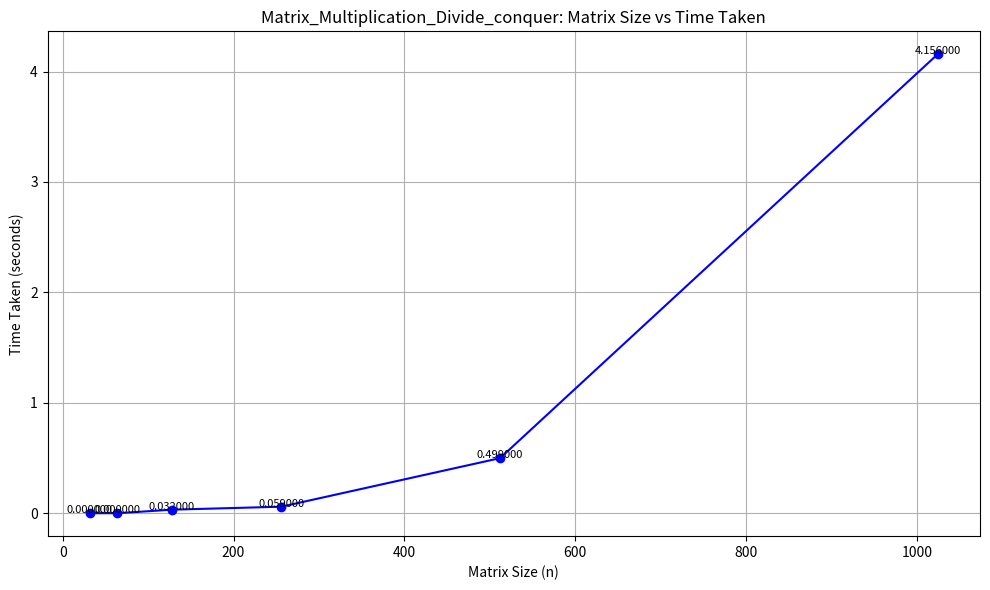

Recreate this plot in Python.
import matplotlib.pyplot as plt

# Data
n_values = [32,64,128,256,512,1024]

time_values = [0.000000, 0.000000, 0.032000, 0.059000, 0.499000, 4.156000]


# Plotting
plt.figure(figsize=(10, 6))
plt.plot(n_values, time_values, marker='o', linestyle='-', color='blue')

# Titles and labels
plt.title('Matrix_Multiplication_Divide_conquer: Matrix Size vs Time Taken')
plt.xlabel('Matrix Size (n)')
plt.ylabel('Time Taken (seconds)')
plt.grid(True)

# Show data point values
for i in range(len(n_values)):
    plt.text(n_values[i], time_values[i] + 0.00001, f"{time_values[i]:.6f}", 
             ha='center', fontsize=8)

plt.tight_layout()
plt.show()
